pico-8 play session: hold → + tap 🅾

[t = 1 s] hold → ~1s, tap 🅾 ~2×
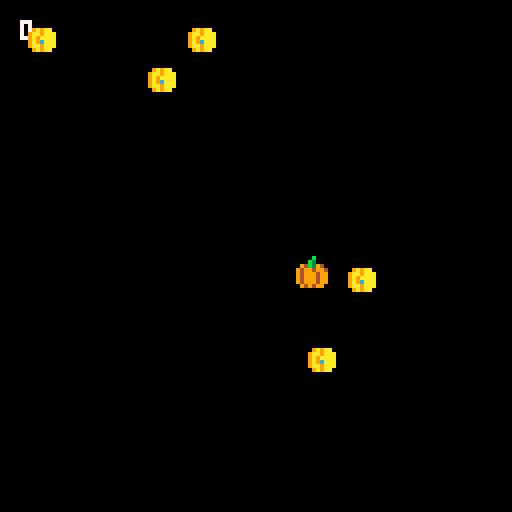
[t = 4 s] hold → ~4s, tap 🅾 ~7×
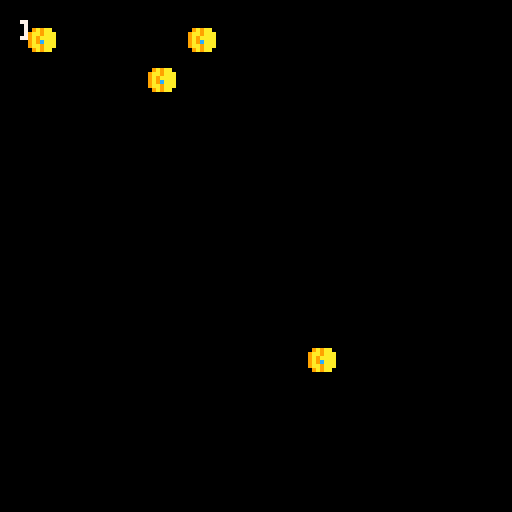

pico-8 cartridge
version 29
__lua__
local player
local score
local coins

function _init()
    score=0
    -- player table = object
    player = {
        x=64,
        y=64,
        width=8,
        height=8,
        color=9,
        is_vertical_align=false,
        is_horizontal_align=false,
        name="jilles",
        move_speed=2,
        update=function(self)
            if btn(1)then
                self.x+=self.move_speed end
                if btn(0) then
                self.x-=self.move_speed end
                if btn(2) then
                self.y-=self.move_speed end
                if btn(3) then
                self.y+=self.move_speed end
        end,
        draw=function (self)
                spr(1, self.x, self.y)
        end,
        check_for_collision = function (self, coin)
                            -- hit detectino top and bottom
                local top = self.y
                local bottom = self.y+self.height
                -- setting up condition
                if top<coin.y and coin.y<bottom then
                    self.is_horizontal_align = true
                else 
                    self.is_horizontal_align = false
                end
                -- hit detection left and right
                local left=self.x
                local right=self.x+self.width
                -- setting up conditional
                if left<coin.x and coin.x<right then
                    self.is_vertical_align=true
                else
                    self.is_vertical_align=false
                end
                -- collect the coin
                if self.is_vertical_align and self.is_horizontal_align and not coin.is_collected then
                    coin.is_collected = true
                    score+=1
                end
        end
    }
    coins = {
        make_coin(10,10),
        make_coin(40,20),
        make_coin(90,70),
        make_coin(50,10),
        make_coin(80,90),
    }

    
end

function _update()
player:update();
local coin
for coin in all(coins) do 
    coin:update()
    player:check_for_collision(coin)
end

end

function _draw()
cls()
    player:draw()
    print(score, 5, 5, 7)
    local coin
    for coin in all(coins) do 
        coin:draw()
    end

end

function make_coin(x,y)
    local coin = {
        x=x,
        y=y,
        is_collected=false,
        update=function(self)
            
        end,
        draw=function(self)
            if not self.is_collected then 
                spr(4, self.x-3, self.y-4)
                pset(self.x, self.y, 12)
            end
            
        end

    }
    return coin

end
__gfx__
000000000000b000000100000000d000000000000000000000000000000000000000000000000000000000000000000000000000000000000000000000000000
00000000000b300000012000000d600009a9aa000000000000000000000000000000000000000000000000000000000000000000000000000000000000000000
00700700094b39400cc12c8004ad64a49aa9aaa00000000000000000000000000000000000000000000000000000000000000000000000000000000000000000
000770009499499488cc88c844a4a4aa9a9aaaa00000000000000000000000000000000000000000000000000000000000000000000000000000000000000000
0007700094999499c8ccc8cc4aa4aa449a9aaaa00000000000000000000000000000000000000000000000000000000000000000000000000000000000000000
0070070094999499c8ccc8cc4a444a449aa9aaa00000000000000000000000000000000000000000000000000000000000000000000000000000000000000000
0000000094999499c88cc8cc4a44aa4409a9aa000000000000000000000000000000000000000000000000000000000000000000000000000000000000000000
000000000949499008cc88c00a44a440000000000000000000000000000000000000000000000000000000000000000000000000000000000000000000000000
